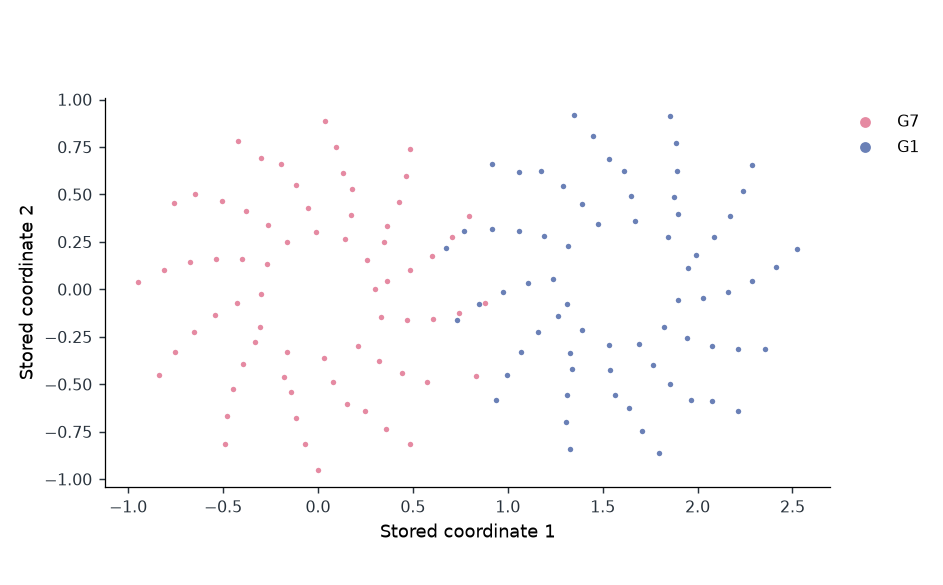

Data behind this chart, as committed beside it:
cell_id	x	y	group
C001	0.3	0.0	G7
C002	1.948	0.1113	G1
C003	0.35	0.2498	G7
C004	1.896	0.3968	G1
C005	0.1819	0.5296	G7
C006	1.613	0.6249	G1
C007	-0.1968	0.6613	G7
C008	1.174	0.6235	G1
C009	-0.647	0.5038	G7
C010	0.7691	0.3048	G1
C011	-0.9492	0.0395	G7
C012	1.311	-0.07956	G1
C013	-0.3056	-0.1995	G7
C014	1.329	-0.3337	G1
C015	-0.1801	-0.4611	G7
C016	1.565	-0.5589	G1
C017	0.1532	-0.6059	G7
C018	1.965	-0.5855	G1
C019	0.5759	-0.4882	G7
C020	2.357	-0.3142	G1
C021	0.8819	-0.07353	G7
C022	2.526	0.2136	G1
C023	0.2578	0.1534	G7
C024	1.842	0.2734	G1
C025	0.173	0.3937	G7
C026	1.651	0.4923	G1
C027	-0.1146	0.5482	G7
C028	1.292	0.5436	G1
C029	-0.5073	0.4677	G7
C030	0.9152	0.318	G1
C031	-0.8136	0.1021	G7
C032	0.7301	-0.163	G1
C033	-0.8359	-0.4515	G7
C034	1.392	-0.2163	G1
C035	-0.1606	-0.3278	G7
C036	1.538	-0.4255	G1
C037	0.08102	-0.4883	G7
C038	1.856	-0.4982	G1
C039	0.4415	-0.4424	G7
C040	2.213	-0.3164	G1
C041	0.7446	-0.125	G7
C042	2.412	0.1174	G1
C043	0.7955	0.3878	G7
C044	2.286	0.657	G1
C045	0.1431	0.2637	G7
C046	1.668	0.3586	G1
C047	-0.05269	0.4268	G7
C048	1.392	0.4494	G1
C049	-0.3788	0.4125	G7
C050	1.057	0.3094	G1
C051	-0.6751	0.1425	G7
C052	0.8489	-0.0769	G1
C053	-0.7514	-0.3284	G7
C054	0.9358	-0.5849	G1
C055	-0.4874	-0.8154	G7
C056	1.532	-0.2922	G1
C057	0.02962	-0.3638	G7
C058	1.764	-0.3975	G1
C059	0.3194	-0.3782	G7
C060	2.075	-0.2973	G1
... 80 more rows
